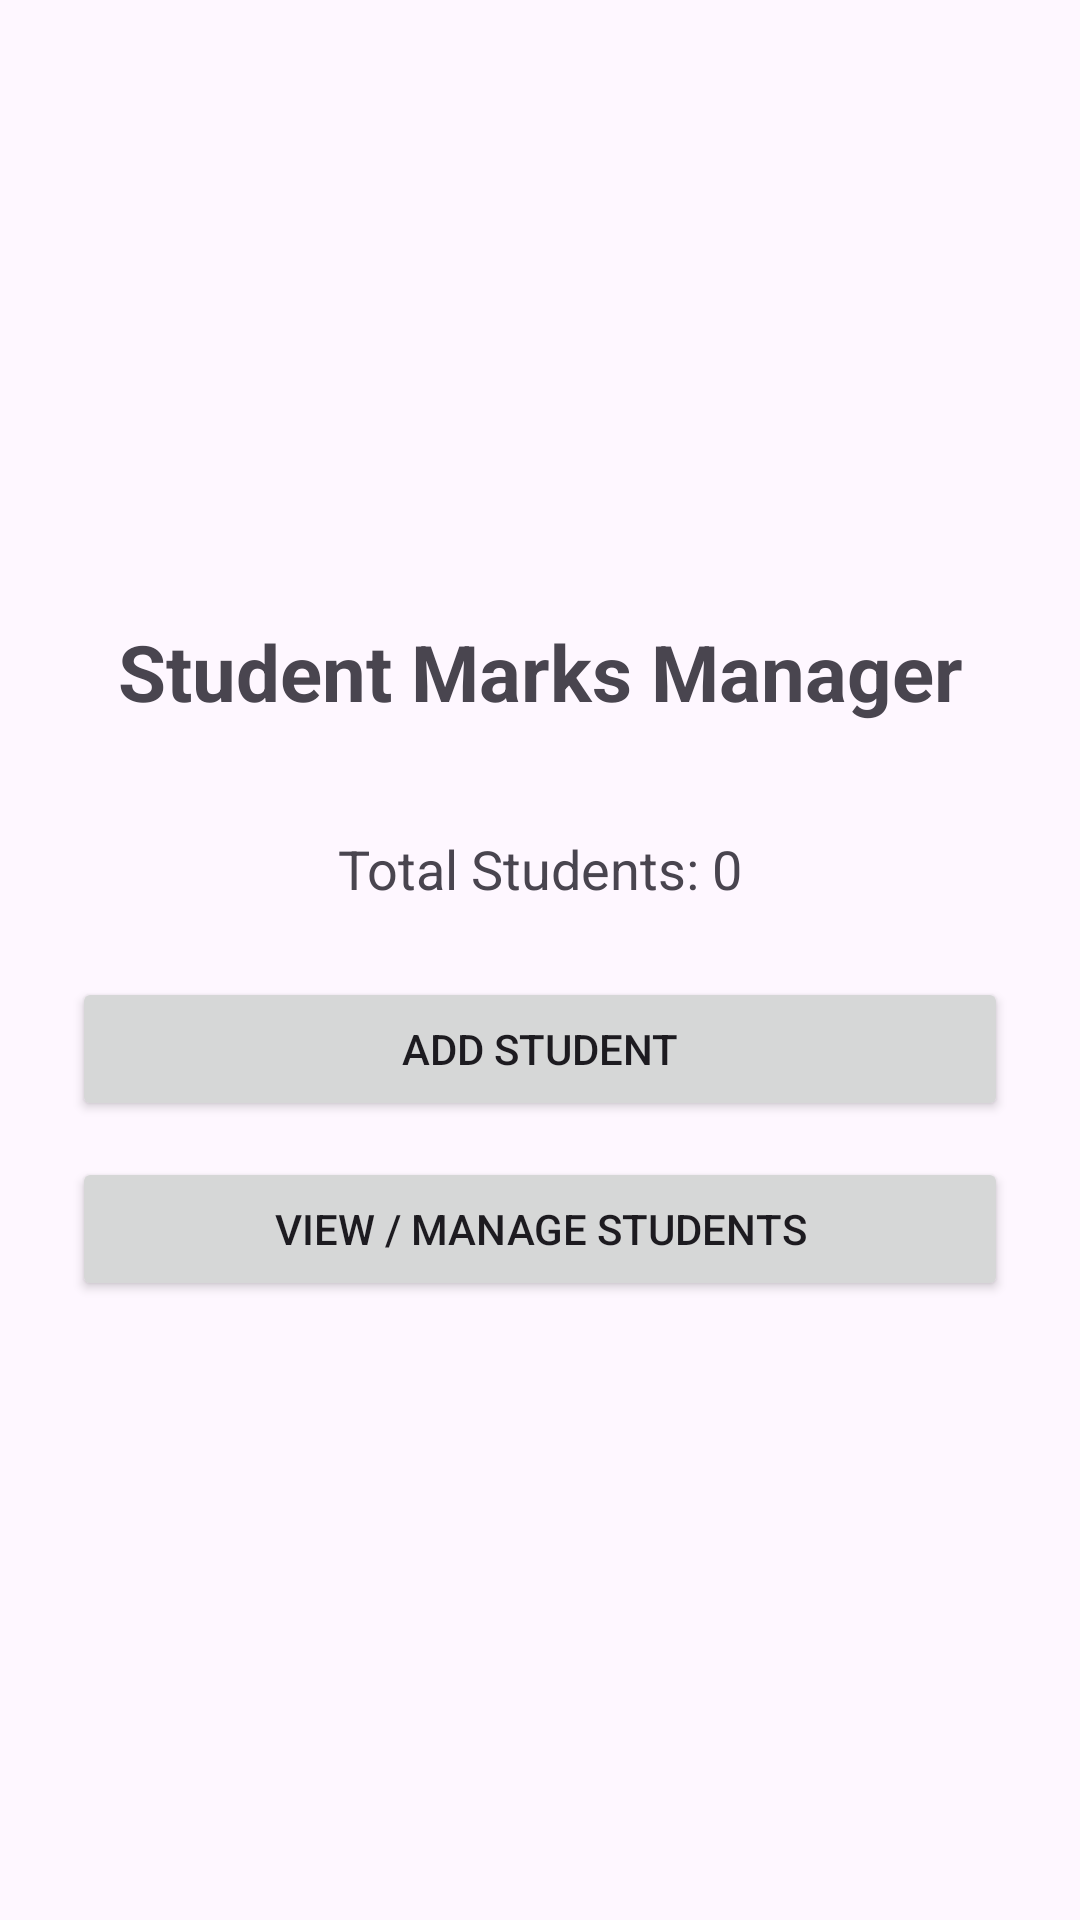

Produce the Android XML layout that renders to this screen, including the resource entries it uses.
<!-- AndroidManifest.xml: application theme Theme.StudentMarksManager_CA1_072 -->
<!-- res/layout/activity_main.xml -->
<?xml version="1.0" encoding="utf-8"?>
<ScrollView
    xmlns:android="http://schemas.android.com/apk/res/android"
    android:layout_width="match_parent"
    android:layout_height="match_parent"
    android:fillViewport="true">

    <LinearLayout
        android:layout_width="match_parent"
        android:layout_height="match_parent"
        android:orientation="vertical"
        android:gravity="center"
        android:padding="24dp">

        <TextView
            android:layout_width="match_parent"
            android:layout_height="wrap_content"
            android:text="Student Marks Manager"
            android:textSize="26sp"
            android:textStyle="bold"
            android:gravity="center"
            android:layout_marginBottom="24dp" />

        <TextView
            android:id="@+id/tvHomeSummary"
            android:layout_width="match_parent"
            android:layout_height="wrap_content"
            android:text="Total Students: 0"
            android:textSize="18sp"
            android:gravity="center"
            android:padding="12dp" />

        <Button
            android:id="@+id/btnAddStudent"
            android:layout_width="match_parent"
            android:layout_height="wrap_content"
            android:text="Add Student"
            android:layout_marginTop="12dp" />

        <Button
            android:id="@+id/btnManageStudents"
            android:layout_width="match_parent"
            android:layout_height="wrap_content"
            android:text="View / Manage Students"
            android:layout_marginTop="12dp" />

    </LinearLayout>

</ScrollView>
<!-- resources referenced by this layout -->
<resources>
  <style name="Theme.StudentMarksManager_CA1_072" parent="Base.Theme.StudentMarksManager_CA1_072" />
  <style name="Base.Theme.StudentMarksManager_CA1_072" parent="Theme.Material3.DayNight.NoActionBar">
          
          
      </style>
</resources>
